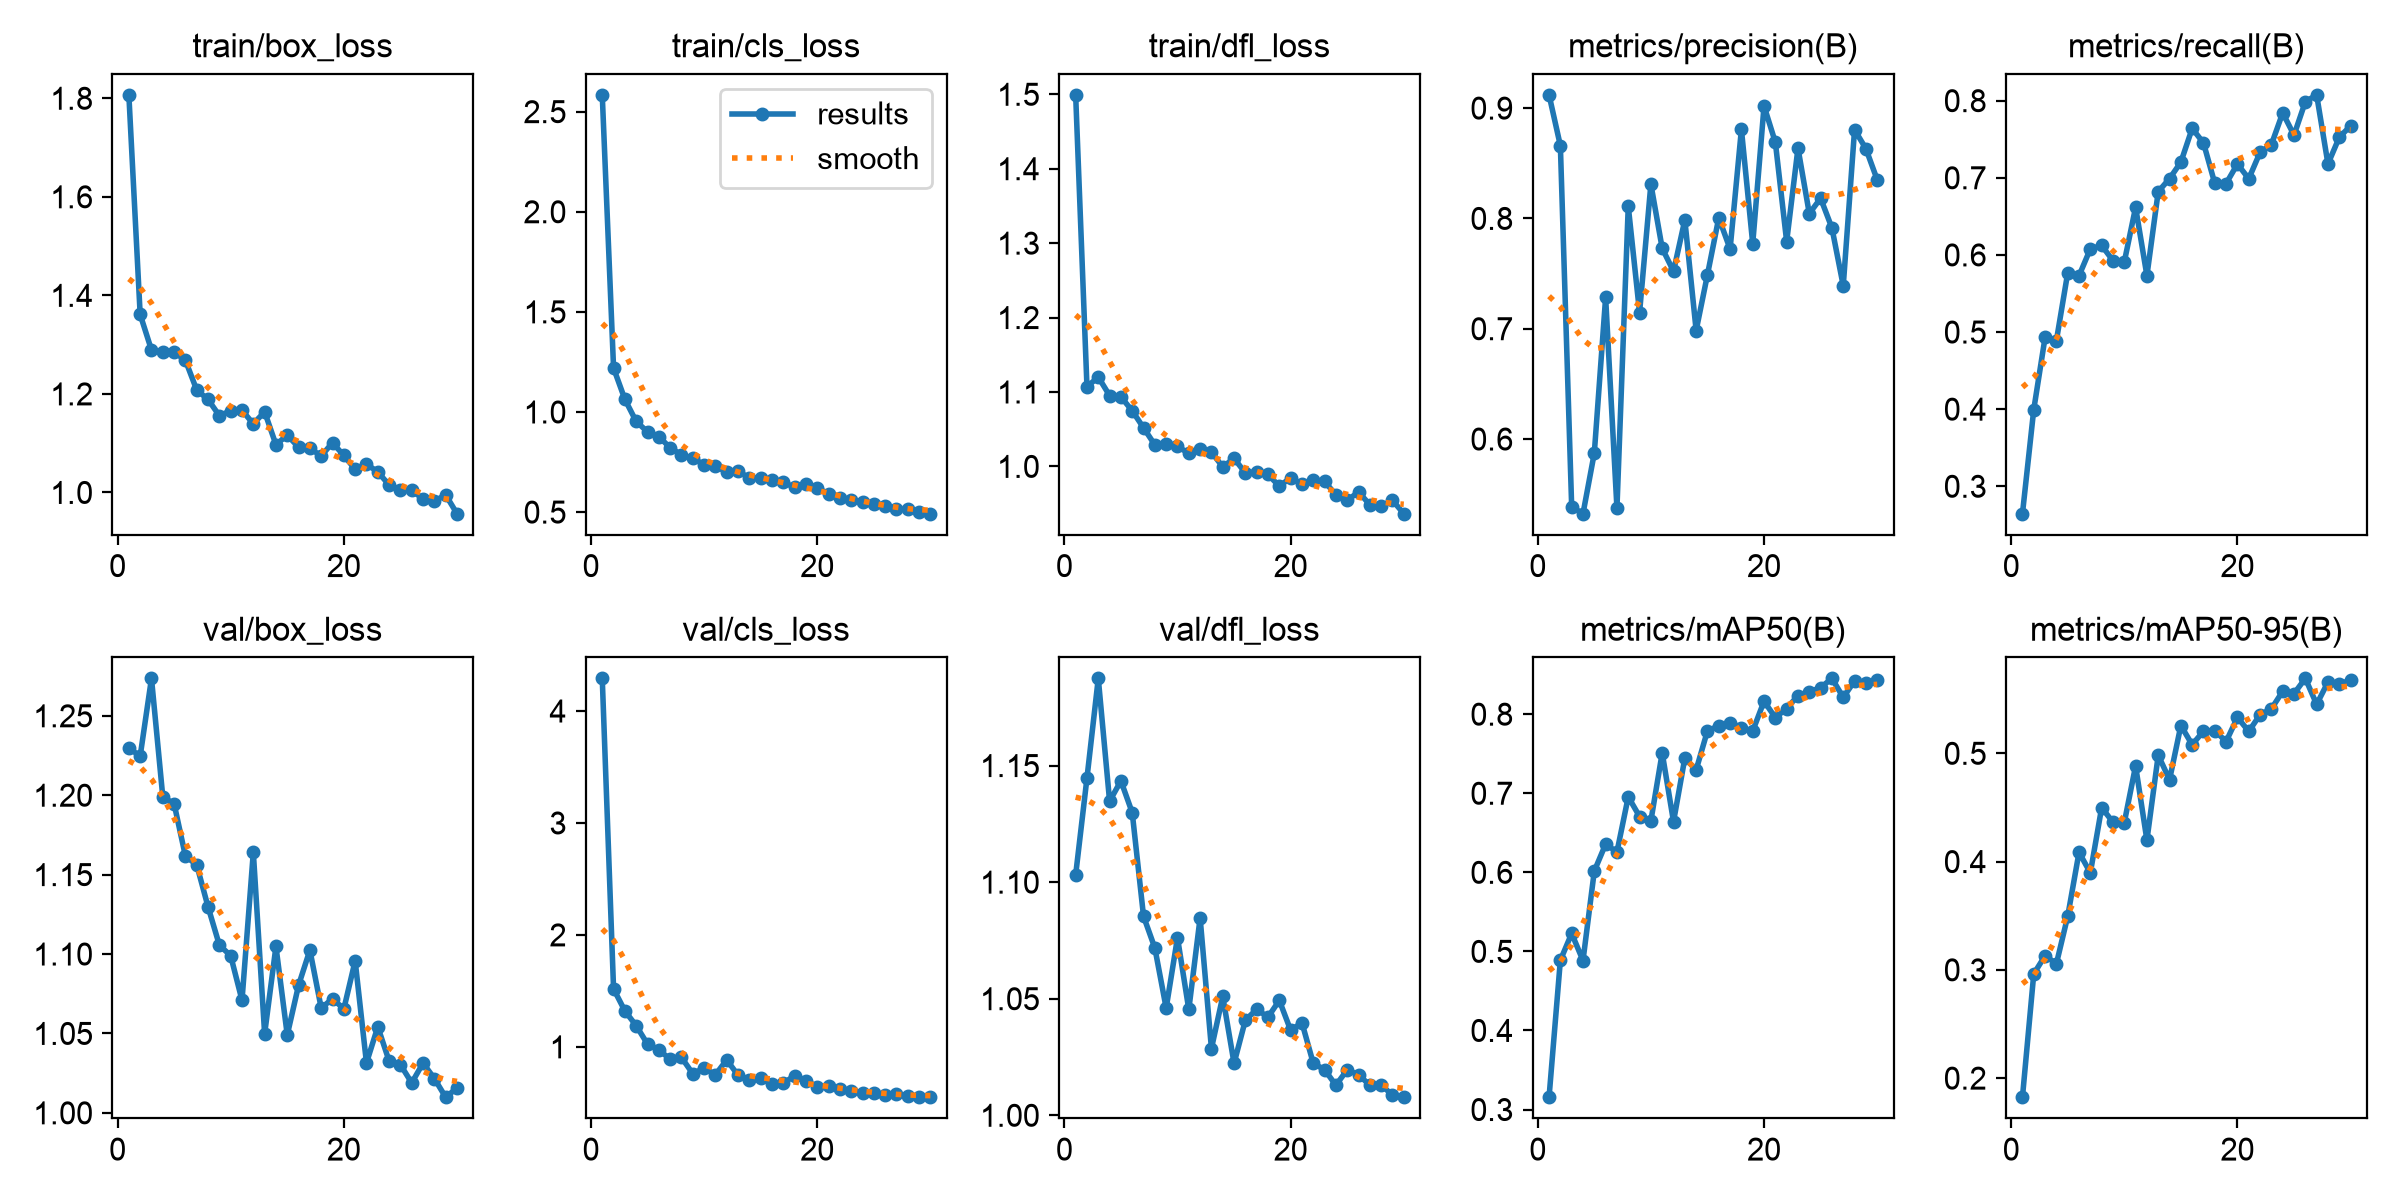

Values plotted in this chart, from the file beside it:
epoch, time, train/box_loss, train/cls_loss, train/dfl_loss, metrics/precision(B), metrics/recall(B), metrics/mAP50(B), metrics/mAP50-95(B), val/box_loss, val/cls_loss, val/dfl_loss, lr/pg0, lr/pg1, lr/pg2
1, 49.35, 1.807, 2.584, 1.499, 0.912, 0.2645, 0.3156, 0.1824, 1.23, 4.292, 1.103, 0.0004638, 0.0004638, 0.0004638
2, 64.33, 1.361, 1.219, 1.107, 0.8659, 0.3995, 0.4888, 0.2963, 1.225, 1.518, 1.145, 0.0009091, 0.0009091, 0.0009091
3, 78.36, 1.289, 1.063, 1.12, 0.5386, 0.4931, 0.5227, 0.313, 1.274, 1.321, 1.187, 0.001323, 0.001323, 0.001323
4, 92.15, 1.286, 0.9528, 1.095, 0.5323, 0.4889, 0.4884, 0.3057, 1.199, 1.189, 1.135, 0.001288, 0.001288, 0.001288
5, 106.1, 1.285, 0.9009, 1.093, 0.5873, 0.5767, 0.6016, 0.3495, 1.195, 1.025, 1.143, 0.00124, 0.00124, 0.00124
6, 120.4, 1.268, 0.877, 1.075, 0.7283, 0.573, 0.6357, 0.4086, 1.162, 0.9753, 1.13, 0.001193, 0.001193, 0.001193
7, 134.2, 1.208, 0.8216, 1.052, 0.5375, 0.6078, 0.6257, 0.3896, 1.156, 0.8876, 1.085, 0.001146, 0.001146, 0.001146
8, 148, 1.189, 0.7863, 1.029, 0.8111, 0.6123, 0.6954, 0.4499, 1.13, 0.9056, 1.072, 0.001099, 0.001099, 0.001099
9, 161.7, 1.156, 0.7689, 1.03, 0.7147, 0.5926, 0.6706, 0.4364, 1.106, 0.7601, 1.046, 0.001052, 0.001052, 0.001052
10, 175.7, 1.166, 0.737, 1.027, 0.8311, 0.5908, 0.6651, 0.436, 1.099, 0.8103, 1.076, 0.001005, 0.001005, 0.001005
11, 189.5, 1.167, 0.7285, 1.018, 0.7729, 0.6617, 0.7511, 0.4884, 1.071, 0.7507, 1.045, 0.0009574, 0.0009574, 0.0009574
12, 203.6, 1.139, 0.7001, 1.023, 0.7521, 0.5731, 0.664, 0.4198, 1.164, 0.8836, 1.085, 0.0009103, 0.0009103, 0.0009103
13, 217.4, 1.164, 0.7055, 1.019, 0.7986, 0.682, 0.7444, 0.4983, 1.05, 0.7469, 1.029, 0.0008631, 0.0008631, 0.0008631
14, 231, 1.097, 0.6697, 0.9995, 0.6984, 0.6989, 0.7296, 0.4756, 1.105, 0.7028, 1.051, 0.000816, 0.000816, 0.000816
15, 244.8, 1.116, 0.6691, 1.011, 0.749, 0.7203, 0.779, 0.5256, 1.049, 0.7219, 1.022, 0.0007688, 0.0007688, 0.0007688
16, 258.3, 1.092, 0.6609, 0.9912, 0.8006, 0.764, 0.7851, 0.508, 1.08, 0.6686, 1.041, 0.0007216, 0.0007216, 0.0007216
17, 271.8, 1.089, 0.6495, 0.9928, 0.7722, 0.7452, 0.789, 0.5205, 1.102, 0.6736, 1.045, 0.0006745, 0.0006745, 0.0006745
18, 285.4, 1.074, 0.6234, 0.9892, 0.8807, 0.6926, 0.7831, 0.5209, 1.066, 0.7436, 1.042, 0.0006273, 0.0006273, 0.0006273
19, 299, 1.101, 0.639, 0.9734, 0.7771, 0.6926, 0.7787, 0.5109, 1.072, 0.6966, 1.049, 0.0005802, 0.0005802, 0.0005802
20, 312.5, 1.075, 0.6212, 0.9848, 0.9019, 0.7179, 0.8164, 0.5332, 1.065, 0.6438, 1.036, 0.000533, 0.000533, 0.000533
21, 324.4, 1.047, 0.5908, 0.9757, 0.869, 0.6987, 0.7956, 0.5203, 1.096, 0.6493, 1.04, 0.0004859, 0.0004859, 0.0004859
22, 336.2, 1.057, 0.5728, 0.9816, 0.7791, 0.733, 0.8071, 0.5356, 1.031, 0.6267, 1.022, 0.0004387, 0.0004387, 0.0004387
23, 348, 1.042, 0.5609, 0.9798, 0.8637, 0.743, 0.8236, 0.5411, 1.054, 0.6094, 1.02, 0.0003915, 0.0003915, 0.0003915
24, 359.9, 1.015, 0.5492, 0.9617, 0.8044, 0.7842, 0.8282, 0.5573, 1.033, 0.5843, 1.013, 0.0003444, 0.0003444, 0.0003444
25, 371.7, 1.005, 0.5395, 0.9542, 0.8183, 0.7553, 0.8336, 0.5551, 1.03, 0.5915, 1.02, 0.0002972, 0.0002972, 0.0002972
26, 383.6, 1.004, 0.5303, 0.9658, 0.7914, 0.7986, 0.8453, 0.5692, 1.019, 0.5704, 1.017, 0.0002501, 0.0002501, 0.0002501
27, 395.4, 0.9866, 0.5152, 0.9484, 0.7389, 0.8075, 0.8212, 0.5452, 1.031, 0.5783, 1.013, 0.0002029, 0.0002029, 0.0002029
28, 407.2, 0.9822, 0.513, 0.9463, 0.8804, 0.7179, 0.842, 0.5657, 1.022, 0.5637, 1.013, 0.0001558, 0.0001558, 0.0001558
29, 419.1, 0.9951, 0.498, 0.9545, 0.8632, 0.7525, 0.8391, 0.5638, 1.01, 0.5503, 1.009, 0.0001086, 0.0001086, 0.0001086
30, 430.8, 0.9569, 0.492, 0.9365, 0.835, 0.7674, 0.843, 0.5678, 1.016, 0.5552, 1.008, 6.1447e-05, 6.1447e-05, 6.1447e-05
